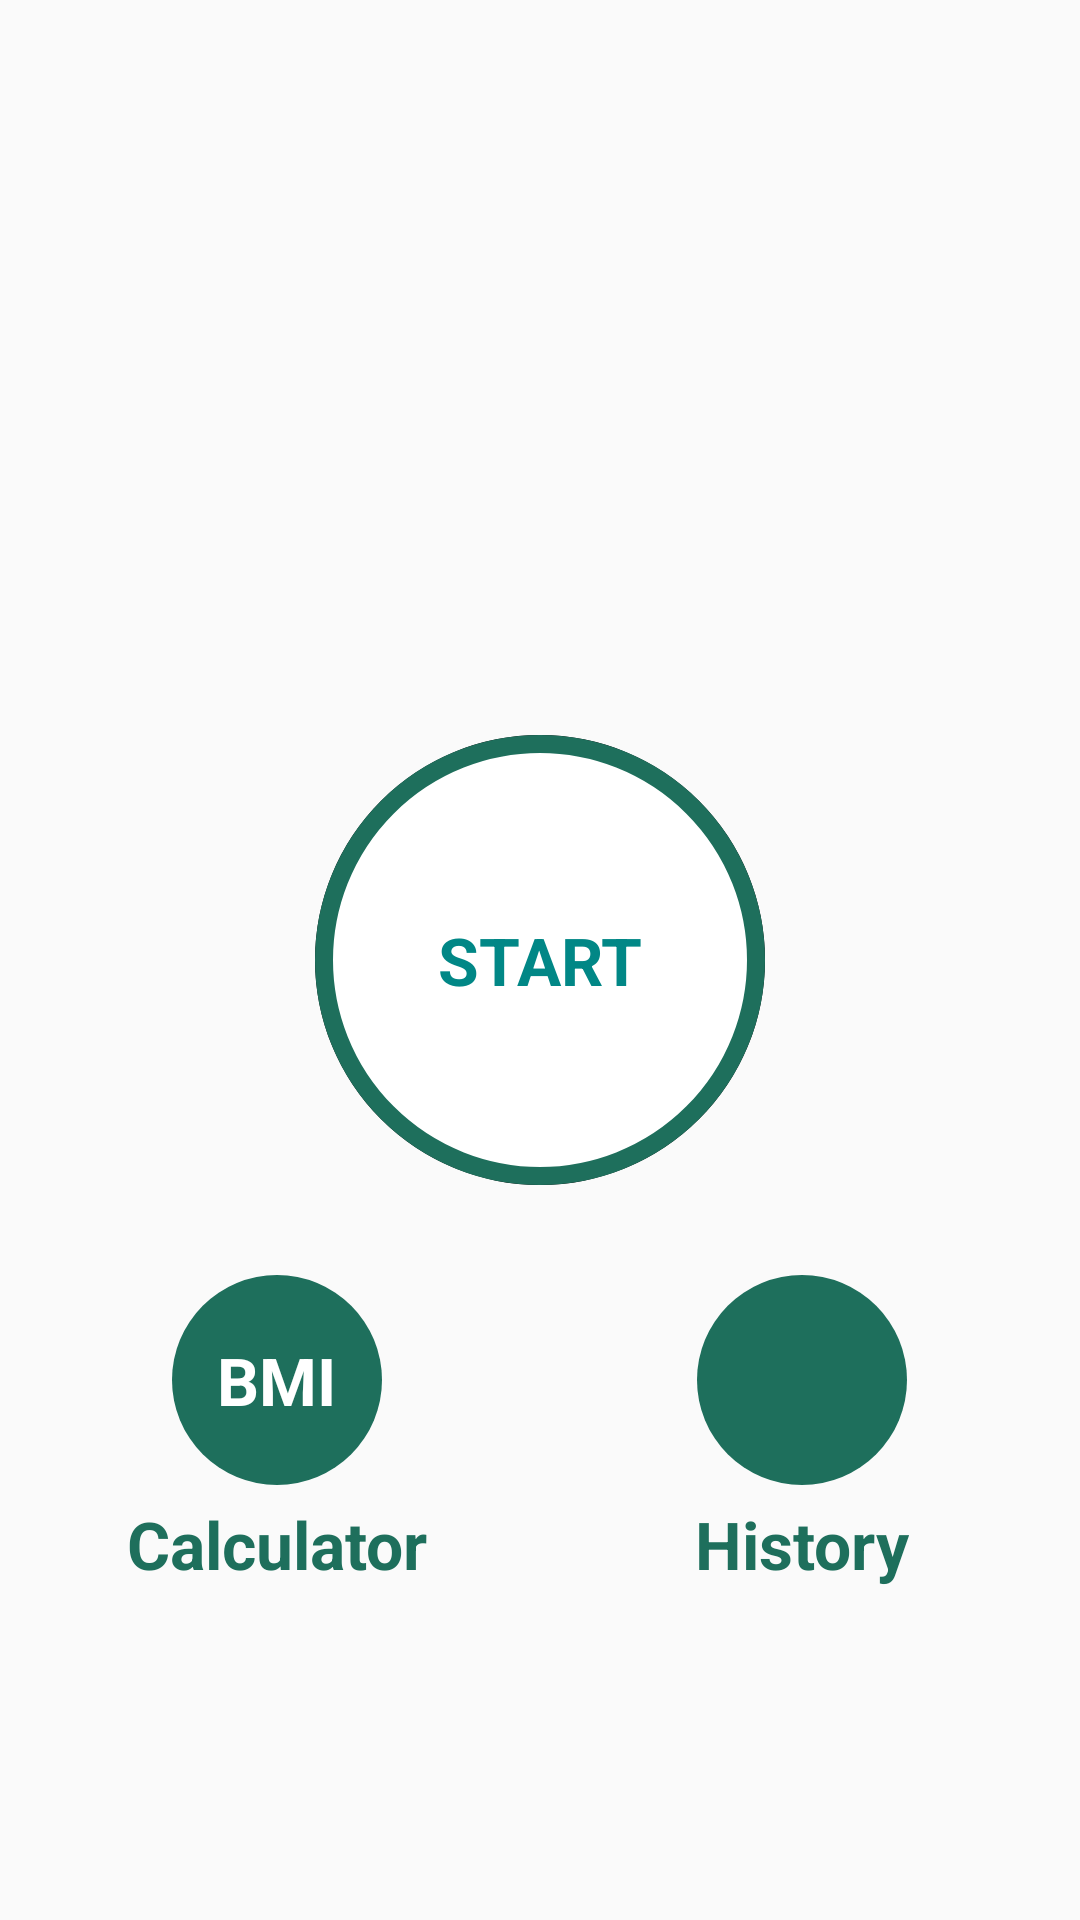

Write the Android layout XML for this screen, with the resource values it uses.
<!-- AndroidManifest.xml: activity theme Theme.AppCompat.Light.NoActionBar -->
<!-- res/layout/activity_main.xml -->
<?xml version="1.0" encoding="utf-8"?>
<androidx.constraintlayout.widget.ConstraintLayout xmlns:android="http://schemas.android.com/apk/res/android"
    xmlns:app="http://schemas.android.com/apk/res-auto"
    xmlns:tools="http://schemas.android.com/tools"
    android:layout_width="match_parent"
    android:layout_height="match_parent"
    tools:context=".MainActivity">

    <LinearLayout
        android:layout_width="match_parent"
        android:layout_height="match_parent"
        android:gravity="center_horizontal"
        android:orientation="vertical"
        android:padding="5dp">

        <ImageView
            android:layout_width="match_parent"
            android:layout_height="@dimen/image_main_height"
            android:contentDescription="@string/image"
            android:src="@drawable/img_main_page"/>

        <LinearLayout
            android:id="@+id/ll_start"
            android:layout_width="150dp"
            android:layout_height="150dp"
            android:layout_marginTop="20dp"
            android:gravity="center"
            android:background="@drawable/item_color_accent_ripple_background">
            <TextView
                android:layout_width="wrap_content"
                android:layout_height="wrap_content"
                android:text="@string/start"
                android:textColor="@color/teal_700"
                android:textSize="22sp"
                android:textStyle="bold"/>
        </LinearLayout>

        <LinearLayout
            android:layout_width="match_parent"
            android:layout_height="wrap_content"
            android:layout_marginTop="30dp"
            android:baselineAligned="false"
            android:gravity="center"
            android:orientation="horizontal">
            <LinearLayout
                android:layout_width="0dp"
                android:layout_height="match_parent"
                android:layout_weight="1"
                android:gravity="center"
                android:orientation="vertical">
            <LinearLayout
                android:id="@+id/LLBMI"
                android:layout_width="70dp"
                android:layout_height="70dp"
                android:layout_gravity="center"
                android:gravity="center"
                android:background="@drawable/item_circular_color_accent_background">
                <TextView
                    android:layout_width="wrap_content"
                    android:layout_height="wrap_content"
                    android:text="BMI"
                    android:textColor="#ffffff"
                    android:textSize="22sp"
                    android:textStyle="bold"/>
            </LinearLayout>
            <TextView
                android:layout_width="wrap_content"
                android:layout_height="wrap_content"
                android:layout_marginTop="5dp"
                android:text="Calculator"
                android:textColor="@color/dark_green_200"
                android:textSize="22sp"
                android:textStyle="bold"/>
        </LinearLayout>
            <LinearLayout
                android:layout_width="0dp"
                android:layout_height="wrap_content"
                android:layout_weight="1"
                android:gravity="center"
                android:orientation="vertical">

                <LinearLayout
                    android:id="@+id/llHistory"
                    android:layout_width="70dp"
                    android:layout_height="70dp"
                    android:layout_gravity="center"
                    android:background="@drawable/item_circular_color_accent_background"
                    android:gravity="center">

                    <ImageView
                        android:layout_width="50dp"
                        android:layout_height="50dp"
                        android:contentDescription="@string/image"
                        android:src="@drawable/ic_calendar" />
                </LinearLayout>

                <TextView
                    android:layout_width="wrap_content"
                    android:layout_height="wrap_content"
                    android:layout_marginTop="5dp"
                    android:text="History"
                    android:textColor="@color/dark_green_200"
                    android:textSize="22sp"
                    android:textStyle="bold" />
            </LinearLayout>
        </LinearLayout>
    </LinearLayout>



</androidx.constraintlayout.widget.ConstraintLayout>
<!-- resources referenced by this layout -->
<resources>
  <color name="dark_green_200">#1e6f5c</color>
  <color name="teal_700">#FF018786</color>
  <dimen name="image_main_height">220dp</dimen>
  <!-- drawable item_circular_color_accent_background (drawable) -->
  <?xml version="1.0" encoding="utf-8"?>
  <shape xmlns:android="http://schemas.android.com/apk/res/android"
      android:shape="oval">
      <solid android:color="@color/dark_green_200"/>
  
  </shape>
  <!-- drawable item_color_accent_ripple_background (drawable) -->
  <?xml version="1.0" encoding="utf-8"?>
  <ripple xmlns:android="http://schemas.android.com/apk/res/android"
      android:color="@color/colorHighlighted">
      <item android:id="@+id/mask">
          <shape android:shape="oval">
              <solid android:color="#000000"/>
          </shape>
      </item>
  
      <item android:drawable="@drawable/item_circular_color_accent_border"/>
  
  </ripple>
  <string name="image">image</string>
  <string name="start">START</string>
  <color name="colorHighlighted">#C4C4C4</color>
  <!-- drawable item_circular_color_accent_border (drawable) -->
  <?xml version="1.0" encoding="utf-8"?>
  <shape xmlns:android="http://schemas.android.com/apk/res/android"
      android:shape="oval">
      <stroke android:width="6dp"
          android:color="@color/dark_green_200"/>
      <solid android:color="@color/white"/>
  
  </shape>
  <color name="white">#FFFFFFFF</color>
</resources>
